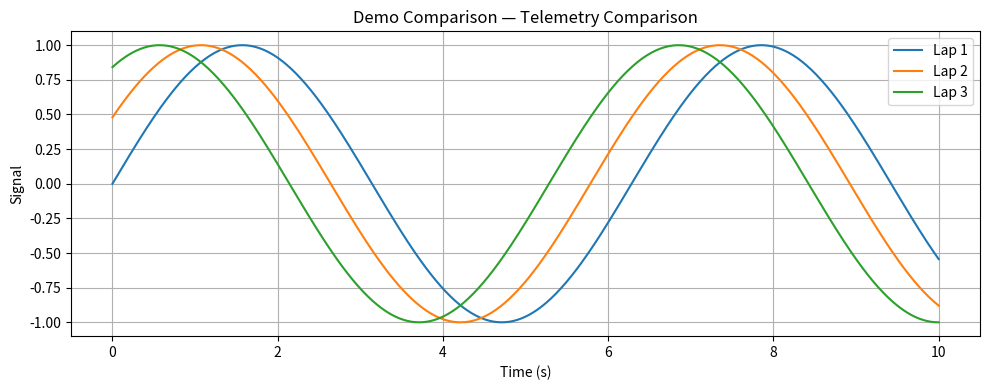

This chart was generated by the following Python code:
# comparison_plots.py

"""
Visualization utilities for comparing multiple datasets.
Provides:
- Lap speed comparison
- Aerodynamic force comparison
- Telemetry signal comparison

"""

from dataclasses import dataclass
import numpy as np
import matplotlib.pyplot as plt


@dataclass
class ComparisonPlotter:
    title: str = "Comparison Visualization"
    xlabel: str = "X"
    ylabel: str = "Y"

    def compare_laps(self, positions: np.ndarray, lap_data: dict):
        """
        Compare multiple lap speed profiles.
        lap_data: dict {label: speed_array}
        """
        plt.figure(figsize=(10, 4))
        for label, speeds in lap_data.items():
            plt.plot(positions, speeds * 3.6, label=label)

        plt.xlabel(self.xlabel)
        plt.ylabel("Speed (km/h)")
        plt.title(f"{self.title} — Lap Comparison")
        plt.grid(True)
        plt.legend()
        plt.tight_layout()
        plt.show()

    def compare_aero(self, velocities: np.ndarray, aero_data: dict):
        """
        Compare aerodynamic forces.
        aero_data: dict {label: force_array}
        """
        plt.figure(figsize=(10, 4))
        for label, forces in aero_data.items():
            plt.plot(velocities, forces, label=label)

        plt.xlabel(self.xlabel)
        plt.ylabel("Force (N)")
        plt.title(f"{self.title} — Aerodynamic Comparison")
        plt.grid(True)
        plt.legend()
        plt.tight_layout()
        plt.show()

    def compare_telemetry(self, t: np.ndarray, signals: dict):
        """
        Compare multiple telemetry signals.
        signals: dict {label: signal_array}
        """
        plt.figure(figsize=(10, 4))
        for label, sig in signals.items():
            plt.plot(t, sig, label=label)

        plt.xlabel(self.xlabel)
        plt.ylabel(self.ylabel)
        plt.title(f"{self.title} — Telemetry Comparison")
        plt.grid(True)
        plt.legend()
        plt.tight_layout()
        plt.show()


# Example usage

if __name__ == "__main__":
    t = np.linspace(0, 10, 500)
    s1 = np.sin(t)
    s2 = np.sin(t + 0.5)
    s3 = np.sin(t + 1.0)

    plotter = ComparisonPlotter(title="Demo Comparison", xlabel="Time (s)", ylabel="Signal")
    plotter.compare_telemetry(t, {"Lap 1": s1, "Lap 2": s2, "Lap 3": s3})
